2-way image classification set "img" from GitHub (XxidroxX/Covid19-Diagnosis-from-recorded-coughts); label vocabulary: neg, pos.

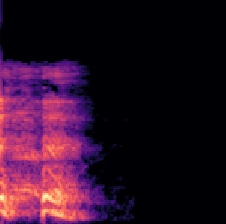
Label: pos

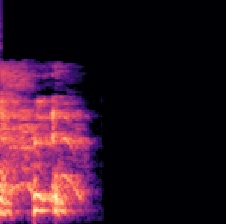
Label: pos

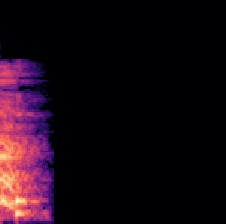
Label: neg

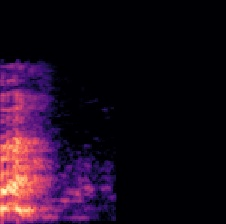
Label: neg

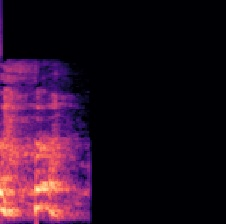
Label: neg

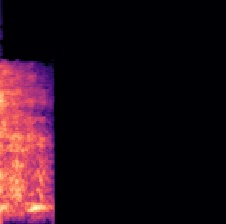
Label: neg
